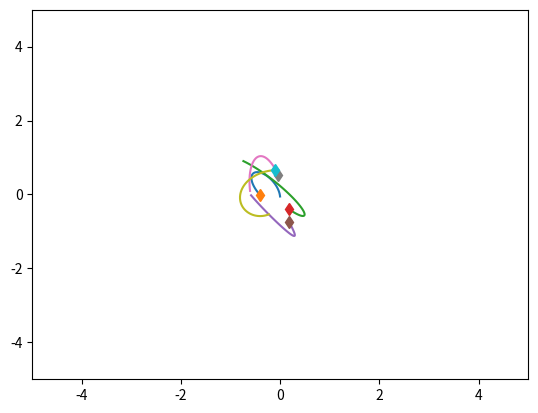
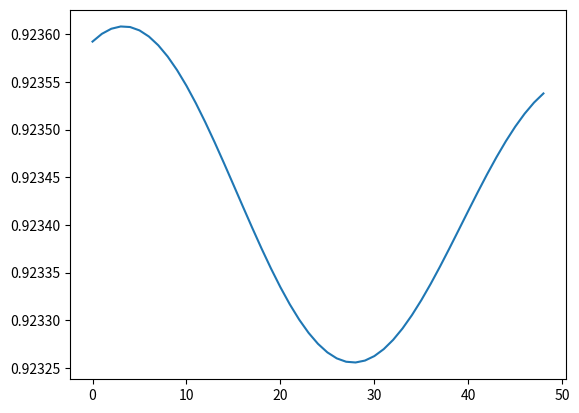

These charts were generated, in order, by the following Python code:
import numpy as np
import matplotlib.pyplot as plt
import time


class SpringSim(object):
    def __init__(self, n_balls=5, box_size=5., loc_std=.5, vel_norm=.5,
                 interaction_strength=.1, noise_var=0.):
        self.n_balls = n_balls
        self.box_size = box_size
        self.loc_std = loc_std
        self.vel_norm = vel_norm
        self.interaction_strength = interaction_strength
        self.noise_var = noise_var

        self._spring_types = np.array([0., 0.5, 1.])
        self._delta_T = 0.001
        self._max_F = 0.1 / self._delta_T

    def _energy(self, loc, vel, edges):
        # disables division by zero warning, since I fix it with fill_diagonal
        with np.errstate(divide='ignore'):

            K = 0.5 * (vel ** 2).sum()
            U = 0
            for i in range(loc.shape[1]):
                for j in range(loc.shape[1]):
                    if i != j:
                        r = loc[:, i] - loc[:, j]
                        dist = np.sqrt((r ** 2).sum())
                        U += 0.5 * self.interaction_strength * edges[
                            i, j] * (dist ** 2) / 2
            return U + K

    def _clamp(self, loc, vel):
        '''
        :param loc: 2xN location at one time stamp
        :param vel: 2xN velocity at one time stamp
        :return: location and velocity after hiting walls and returning after
            elastically colliding with walls
        '''
        assert (np.all(loc < self.box_size * 3))
        assert (np.all(loc > -self.box_size * 3))

        over = loc > self.box_size
        loc[over] = 2 * self.box_size - loc[over]
        assert (np.all(loc <= self.box_size))

        # assert(np.all(vel[over]>0))
        vel[over] = -np.abs(vel[over])

        under = loc < -self.box_size
        loc[under] = -2 * self.box_size - loc[under]
        # assert (np.all(vel[under] < 0))
        assert (np.all(loc >= -self.box_size))
        vel[under] = np.abs(vel[under])

        return loc, vel

    def _l2(self, A, B):
        """
        Input: A is a Nxd matrix
               B is a Mxd matirx
        Output: dist is a NxM matrix where dist[i,j] is the square norm
            between A[i,:] and B[j,:]
        i.e. dist[i,j] = ||A[i,:]-B[j,:]||^2
        """
        A_norm = (A ** 2).sum(axis=1).reshape(A.shape[0], 1)
        B_norm = (B ** 2).sum(axis=1).reshape(1, B.shape[0])
        dist = A_norm + B_norm - 2 * A.dot(B.transpose())
        return dist

    def sample_trajectory(self, T=10000, sample_freq=10,
                          spring_prob=[1. / 2, 0, 1. / 2]):
        n = self.n_balls
        assert (T % sample_freq == 0)
        T_save = int(T / sample_freq - 1)
        diag_mask = np.ones((n, n), dtype=bool)
        np.fill_diagonal(diag_mask, 0)
        counter = 0
        # Sample edges
        edges = np.random.choice(self._spring_types,
                                 size=(self.n_balls, self.n_balls),
                                 p=spring_prob)
        edges = np.tril(edges) + np.tril(edges, -1).T
        np.fill_diagonal(edges, 0)
        # Initialize location and velocity
        loc = np.zeros((T_save, 2, n))
        vel = np.zeros((T_save, 2, n))
        loc_next = np.random.randn(2, n) * self.loc_std
        vel_next = np.random.randn(2, n)
        v_norm = np.sqrt((vel_next ** 2).sum(axis=0)).reshape(1, -1)
        vel_next = vel_next * self.vel_norm / v_norm
        loc[0, :, :], vel[0, :, :] = self._clamp(loc_next, vel_next)

        # disables division by zero warning, since I fix it with fill_diagonal
        with np.errstate(divide='ignore'):

            forces_size = - self.interaction_strength * edges
            np.fill_diagonal(forces_size,
                             0)  # self forces are zero (fixes division by zero)
            F = (forces_size.reshape(1, n, n) *
                 np.concatenate((
                     np.subtract.outer(loc_next[0, :],
                                       loc_next[0, :]).reshape(1, n, n),
                     np.subtract.outer(loc_next[1, :],
                                       loc_next[1, :]).reshape(1, n, n)))).sum(
                axis=-1)
            F[F > self._max_F] = self._max_F
            F[F < -self._max_F] = -self._max_F

            vel_next += self._delta_T * F
            # run leapfrog
            for i in range(1, T):
                loc_next += self._delta_T * vel_next
                loc_next, vel_next = self._clamp(loc_next, vel_next)

                if i % sample_freq == 0:
                    loc[counter, :, :], vel[counter, :, :] = loc_next, vel_next
                    counter += 1

                forces_size = - self.interaction_strength * edges
                np.fill_diagonal(forces_size, 0)
                # assert (np.abs(forces_size[diag_mask]).min() > 1e-10)

                F = (forces_size.reshape(1, n, n) *
                     np.concatenate((
                         np.subtract.outer(loc_next[0, :],
                                           loc_next[0, :]).reshape(1, n, n),
                         np.subtract.outer(loc_next[1, :],
                                           loc_next[1, :]).reshape(1, n,
                                                                   n)))).sum(
                    axis=-1)
                F[F > self._max_F] = self._max_F
                F[F < -self._max_F] = -self._max_F
                vel_next += self._delta_T * F
            # Add noise to observations
            loc += np.random.randn(T_save, 2, self.n_balls) * self.noise_var
            vel += np.random.randn(T_save, 2, self.n_balls) * self.noise_var
            return loc, vel, edges


class ChargedParticlesSim(object):
    def __init__(self, n_balls=5, box_size=5., loc_std=1., vel_norm=0.5,
                 interaction_strength=1., noise_var=0.):
        self.n_balls = n_balls
        self.box_size = box_size
        self.loc_std = loc_std
        self.vel_norm = vel_norm
        self.interaction_strength = interaction_strength
        self.noise_var = noise_var

        self._charge_types = np.array([-1., 0., 1.])
        self._delta_T = 0.001
        self._max_F = 0.1 / self._delta_T

    def _l2(self, A, B):
        """
        Input: A is a Nxd matrix
               B is a Mxd matirx
        Output: dist is a NxM matrix where dist[i,j] is the square norm
            between A[i,:] and B[j,:]
        i.e. dist[i,j] = ||A[i,:]-B[j,:]||^2
        """
        A_norm = (A ** 2).sum(axis=1).reshape(A.shape[0], 1)
        B_norm = (B ** 2).sum(axis=1).reshape(1, B.shape[0])
        dist = A_norm + B_norm - 2 * A.dot(B.transpose())
        return dist

    def _energy(self, loc, vel, edges):

        # disables division by zero warning, since I fix it with fill_diagonal
        with np.errstate(divide='ignore'):

            K = 0.5 * (vel ** 2).sum()
            U = 0
            for i in range(loc.shape[1]):
                for j in range(loc.shape[1]):
                    if i != j:
                        r = loc[:, i] - loc[:, j]
                        dist = np.sqrt((r ** 2).sum())
                        U += 0.5 * self.interaction_strength * edges[
                            i, j] / dist
            return U + K

    def _clamp(self, loc, vel):
        '''
        :param loc: 2xN location at one time stamp
        :param vel: 2xN velocity at one time stamp
        :return: location and velocity after hiting walls and returning after
            elastically colliding with walls
        '''
        assert (np.all(loc < self.box_size * 3))
        assert (np.all(loc > -self.box_size * 3))

        over = loc > self.box_size
        loc[over] = 2 * self.box_size - loc[over]
        assert (np.all(loc <= self.box_size))

        # assert(np.all(vel[over]>0))
        vel[over] = -np.abs(vel[over])

        under = loc < -self.box_size
        loc[under] = -2 * self.box_size - loc[under]
        # assert (np.all(vel[under] < 0))
        assert (np.all(loc >= -self.box_size))
        vel[under] = np.abs(vel[under])

        return loc, vel

    def sample_trajectory(self, T=10000, sample_freq=10,
                          charge_prob=[1. / 2, 0, 1. / 2]):
        n = self.n_balls
        assert (T % sample_freq == 0)
        T_save = int(T / sample_freq - 1)
        diag_mask = np.ones((n, n), dtype=bool)
        np.fill_diagonal(diag_mask, 0)
        counter = 0
        # Sample edges
        charges = np.random.choice(self._charge_types, size=(self.n_balls, 1),
                                   p=charge_prob)
        edges = charges.dot(charges.transpose())
        # Initialize location and velocity
        loc = np.zeros((T_save, 2, n))
        vel = np.zeros((T_save, 2, n))
        loc_next = np.random.randn(2, n) * self.loc_std
        vel_next = np.random.randn(2, n)
        v_norm = np.sqrt((vel_next ** 2).sum(axis=0)).reshape(1, -1)
        vel_next = vel_next * self.vel_norm / v_norm
        loc[0, :, :], vel[0, :, :] = self._clamp(loc_next, vel_next)

        # disables division by zero warning, since I fix it with fill_diagonal
        with np.errstate(divide='ignore'):
            # half step leapfrog
            l2_dist_power3 = np.power(
                self._l2(loc_next.transpose(), loc_next.transpose()), 3. / 2.)

            # size of forces up to a 1/|r| factor
            # since I later multiply by an unnormalized r vector
            forces_size = self.interaction_strength * edges / l2_dist_power3
            np.fill_diagonal(forces_size,
                             0)  # self forces are zero (fixes division by zero)
            assert (np.abs(forces_size[diag_mask]).min() > 1e-10)
            F = (forces_size.reshape(1, n, n) *
                 np.concatenate((
                     np.subtract.outer(loc_next[0, :],
                                       loc_next[0, :]).reshape(1, n, n),
                     np.subtract.outer(loc_next[1, :],
                                       loc_next[1, :]).reshape(1, n, n)))).sum(
                axis=-1)
            F[F > self._max_F] = self._max_F
            F[F < -self._max_F] = -self._max_F

            vel_next += self._delta_T * F
            # run leapfrog
            for i in range(1, T):
                loc_next += self._delta_T * vel_next
                loc_next, vel_next = self._clamp(loc_next, vel_next)

                if i % sample_freq == 0:
                    loc[counter, :, :], vel[counter, :, :] = loc_next, vel_next
                    counter += 1

                l2_dist_power3 = np.power(
                    self._l2(loc_next.transpose(), loc_next.transpose()),
                    3. / 2.)
                forces_size = self.interaction_strength * edges / l2_dist_power3
                np.fill_diagonal(forces_size, 0)
                # assert (np.abs(forces_size[diag_mask]).min() > 1e-10)

                F = (forces_size.reshape(1, n, n) *
                     np.concatenate((
                         np.subtract.outer(loc_next[0, :],
                                           loc_next[0, :]).reshape(1, n, n),
                         np.subtract.outer(loc_next[1, :],
                                           loc_next[1, :]).reshape(1, n,
                                                                   n)))).sum(
                    axis=-1)
                F[F > self._max_F] = self._max_F
                F[F < -self._max_F] = -self._max_F
                vel_next += self._delta_T * F
            # Add noise to observations
            loc += np.random.randn(T_save, 2, self.n_balls) * self.noise_var
            vel += np.random.randn(T_save, 2, self.n_balls) * self.noise_var
            return loc, vel, edges


if __name__ == '__main__':
    sim = SpringSim()
    # sim = ChargedParticlesSim()

    t = time.time()
    loc, vel, edges = sim.sample_trajectory(T=5000, sample_freq=100)

    print(edges)
    print("Simulation time: {}".format(time.time() - t))
    vel_norm = np.sqrt((vel ** 2).sum(axis=1))
    plt.figure()
    axes = plt.gca()
    axes.set_xlim([-5., 5.])
    axes.set_ylim([-5., 5.])
    for i in range(loc.shape[-1]):
        plt.plot(loc[:, 0, i], loc[:, 1, i])
        plt.plot(loc[0, 0, i], loc[0, 1, i], 'd')
    plt.figure()
    energies = [sim._energy(loc[i, :, :], vel[i, :, :], edges) for i in
                range(loc.shape[0])]
    plt.plot(energies)
    plt.show()
